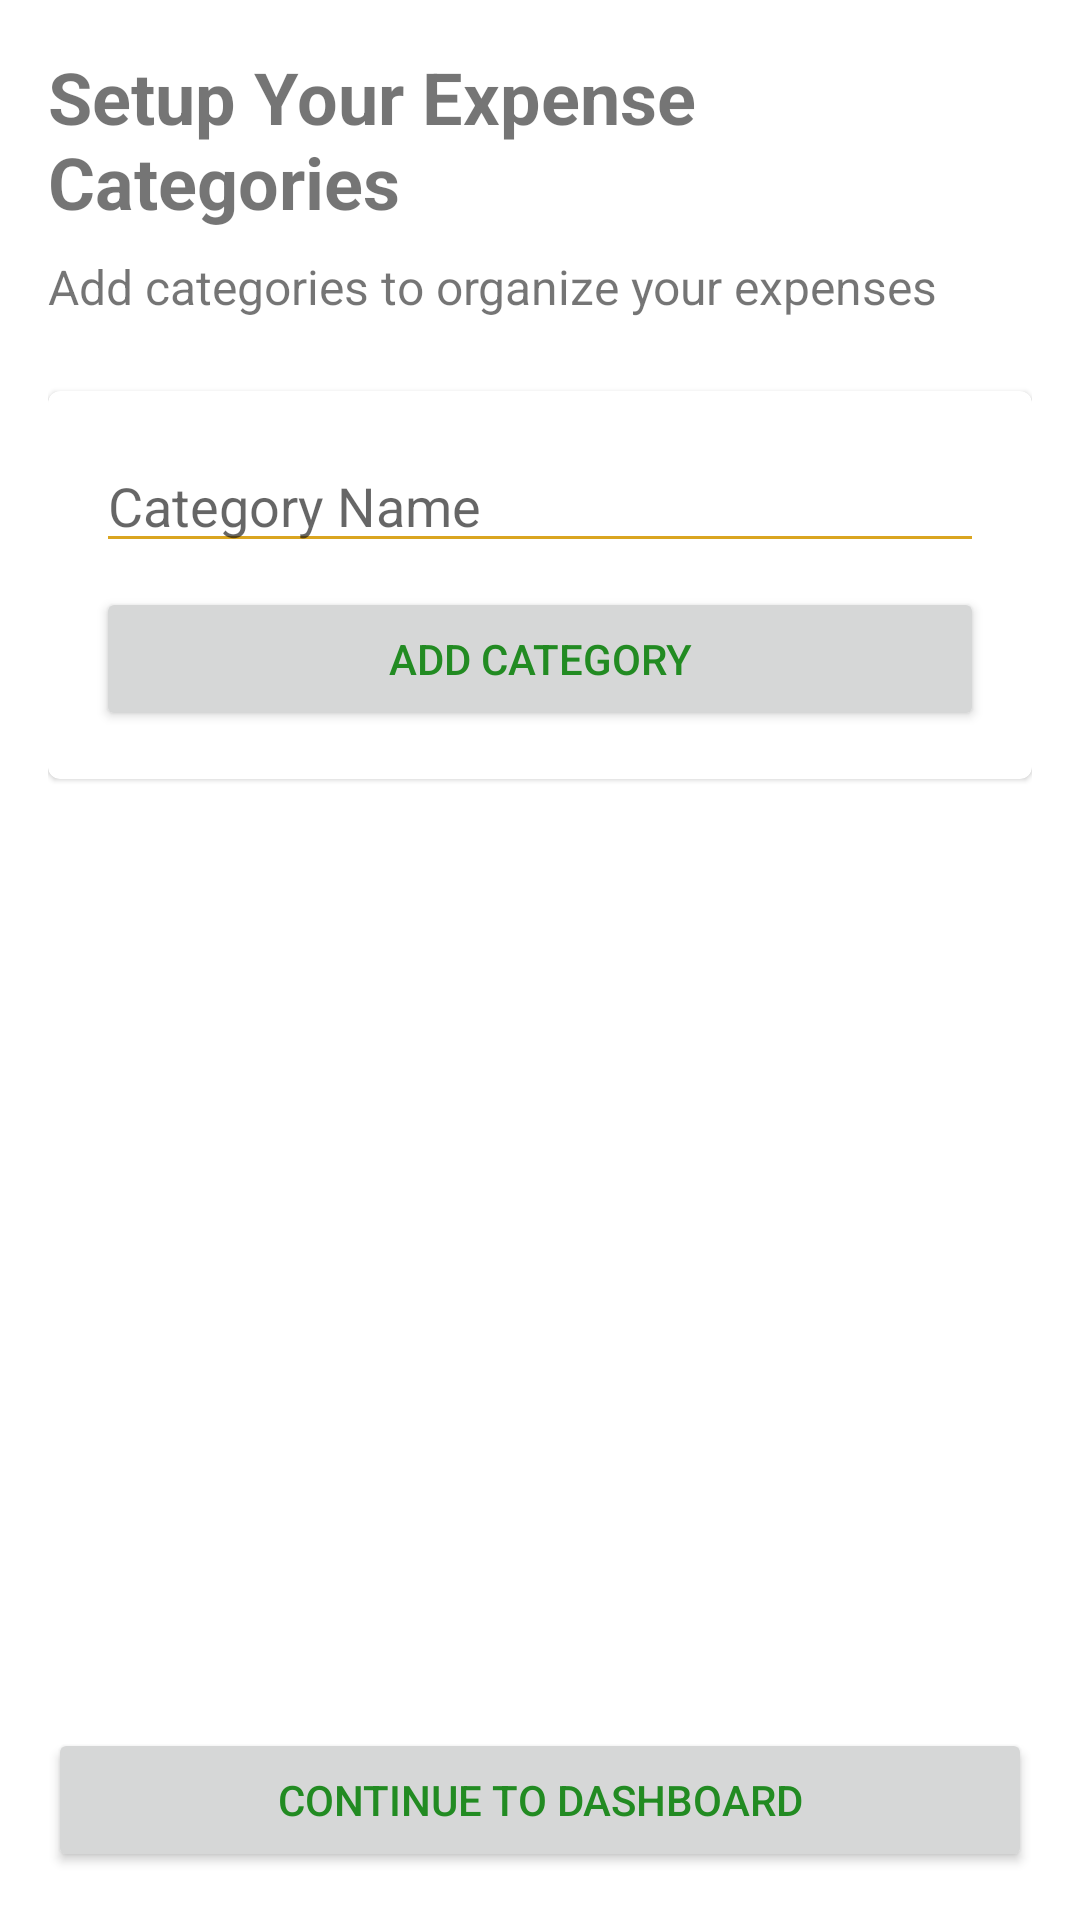

The Android layout XML behind this screen, and the referenced resources:
<!-- AndroidManifest.xml: application theme Theme.MyApplication12 -->
<!-- res/layout/fragment_category_setup.xml -->
<?xml version="1.0" encoding="utf-8"?>
<androidx.constraintlayout.widget.ConstraintLayout xmlns:android="http://schemas.android.com/apk/res/android"
    xmlns:app="http://schemas.android.com/apk/res-auto"
    android:layout_width="match_parent"
    android:layout_height="match_parent"
    android:padding="16dp">

    <TextView
        android:id="@+id/setup_title"
        android:layout_width="wrap_content"
        android:layout_height="wrap_content"
        android:text="Setup Your Expense Categories"
        android:textSize="24sp"
        android:textStyle="bold"
        app:layout_constraintStart_toStartOf="parent"
        app:layout_constraintTop_toTopOf="parent" />

    <TextView
        android:id="@+id/setup_subtitle"
        android:layout_width="wrap_content"
        android:layout_height="wrap_content"
        android:layout_marginTop="8dp"
        android:text="Add categories to organize your expenses"
        android:textSize="16sp"
        app:layout_constraintStart_toStartOf="parent"
        app:layout_constraintTop_toBottomOf="@id/setup_title" />

    <com.google.android.material.card.MaterialCardView
        android:id="@+id/add_category_card"
        android:layout_width="match_parent"
        android:layout_height="wrap_content"
        android:layout_marginTop="24dp"
        app:layout_constraintTop_toBottomOf="@id/setup_subtitle">

        <LinearLayout
            android:layout_width="match_parent"
            android:layout_height="wrap_content"
            android:orientation="vertical"
            android:padding="16dp">

            <EditText
                android:id="@+id/category_name"
                android:layout_width="match_parent"
                android:layout_height="wrap_content"
                android:hint="Category Name"
                android:inputType="text" />

            <Button
                android:id="@+id/add_category_button"
                android:layout_width="match_parent"
                android:layout_height="wrap_content"
                android:layout_marginTop="8dp"
                android:text="Add Category" />
        </LinearLayout>
    </com.google.android.material.card.MaterialCardView>

    <androidx.recyclerview.widget.RecyclerView
        android:id="@+id/categories_list"
        android:layout_width="match_parent"
        android:layout_height="0dp"
        android:layout_marginTop="16dp"
        app:layout_constraintBottom_toTopOf="@id/continue_button"
        app:layout_constraintTop_toBottomOf="@id/add_category_card" />

    <Button
        android:id="@+id/continue_button"
        android:layout_width="match_parent"
        android:layout_height="wrap_content"
        android:layout_marginTop="16dp"
        android:text="Continue to Dashboard"
        app:layout_constraintBottom_toBottomOf="parent" />

</androidx.constraintlayout.widget.ConstraintLayout>
<!-- resources referenced by this layout -->
<resources>
  <style name="Theme.MyApplication12" parent="Theme.MaterialComponents.DayNight.DarkActionBar">
          
          <item name="colorPrimary">@color/green_medium</item>
          <item name="colorPrimaryVariant">@color/green_dark</item>
          <item name="colorOnPrimary">@color/white</item>
          
          <item name="colorSecondary">@color/yellow_medium</item>
          <item name="colorSecondaryVariant">@color/yellow_dark</item>
          <item name="colorOnSecondary">@color/black</item>
          
          <item name="android:statusBarColor">?attr/colorPrimaryVariant</item>
          
          <item name="android:windowBackground">@color/white</item>
          <item name="android:textColorPrimary">@color/green_dark</item>
          <item name="android:textColorSecondary">@color/yellow_dark</item>
      </style>
  <color name="green_medium">#32CD32</color>
  <color name="green_dark">#228B22</color>
  <color name="white">#FFFFFFFF</color>
  <color name="yellow_medium">#FFD700</color>
  <color name="yellow_dark">#DAA520</color>
  <color name="black">#FF000000</color>
</resources>
